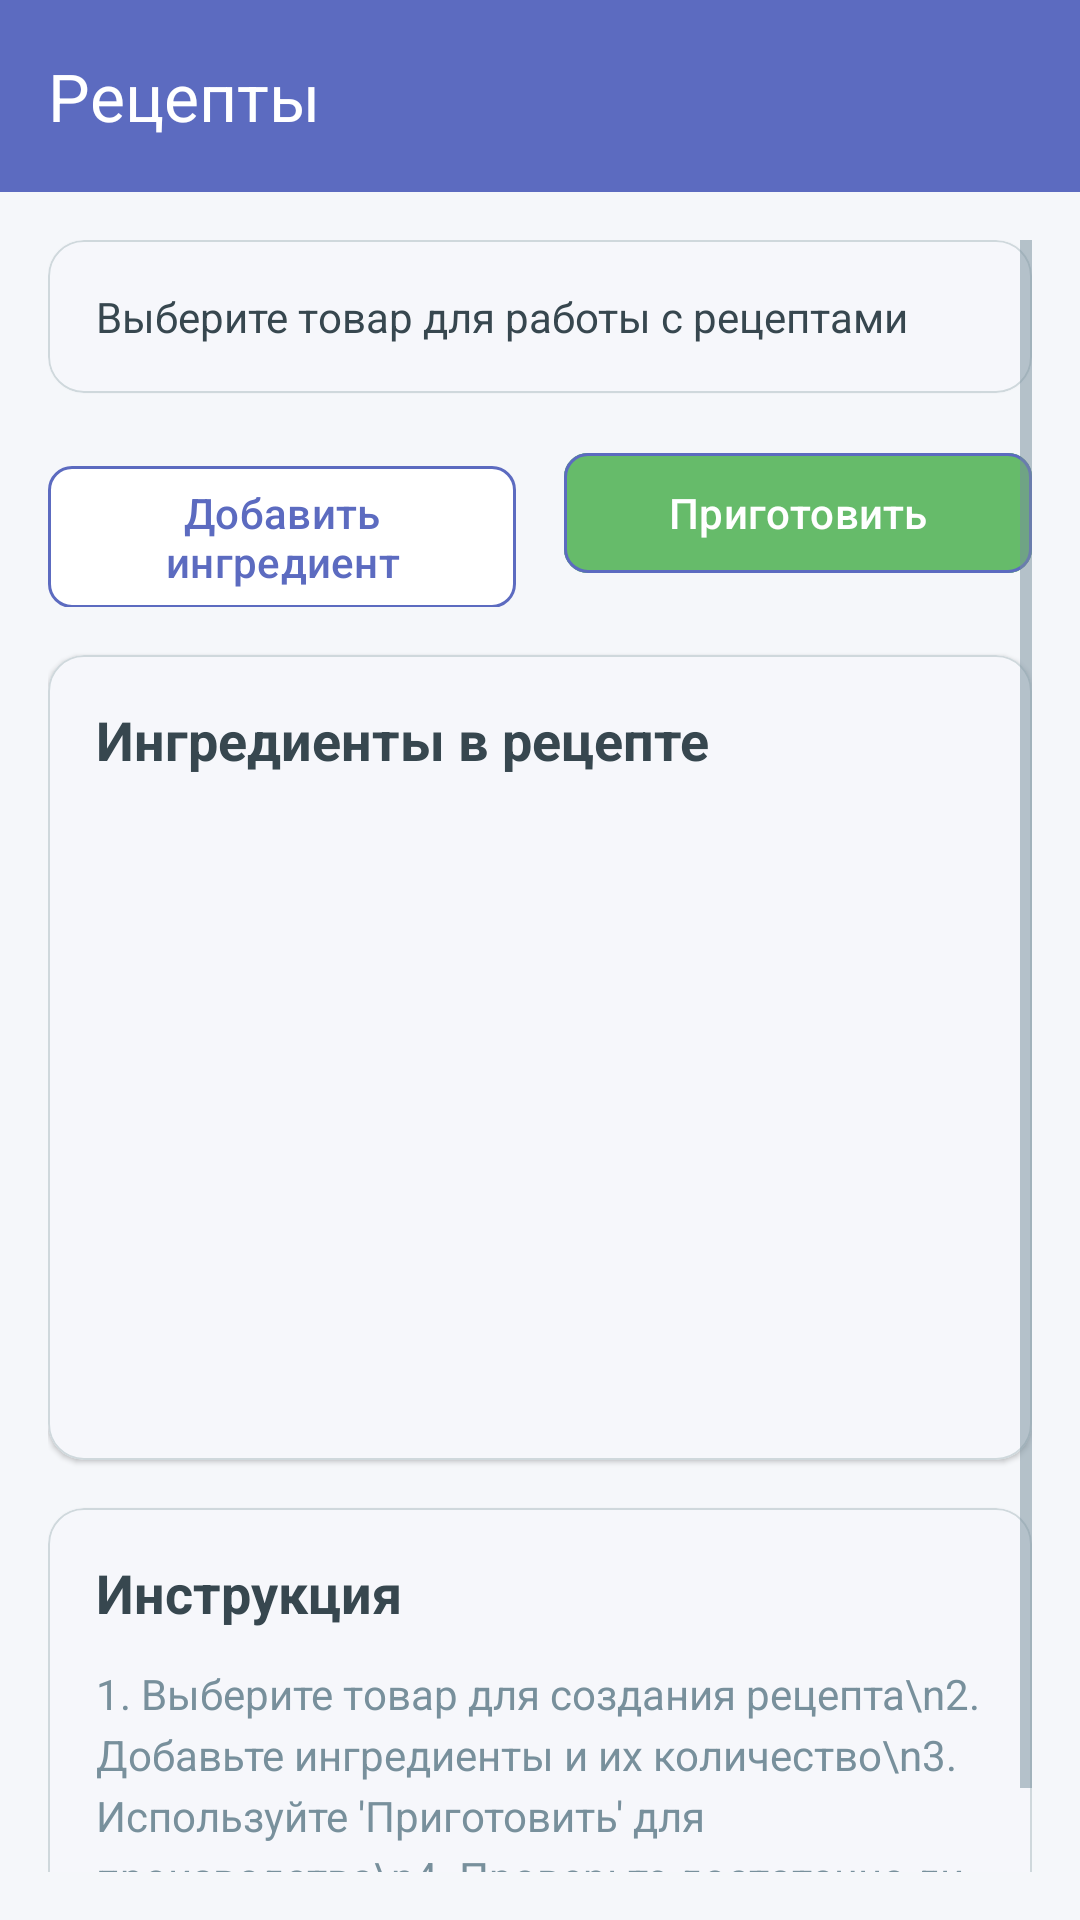

Layout XML and referenced resources for this Android screen:
<!-- AndroidManifest.xml: application theme Theme.SmartKassa -->
<!-- res/layout/activity_recipes.xml -->
<?xml version="1.0" encoding="utf-8"?>
<LinearLayout xmlns:android="http://schemas.android.com/apk/res/android"
    xmlns:app="http://schemas.android.com/apk/res-auto"
    android:layout_width="match_parent"
    android:layout_height="match_parent"
    android:orientation="vertical"
    android:background="@color/background">

    <com.google.android.material.appbar.MaterialToolbar
        android:id="@+id/toolbar"
        android:layout_width="match_parent"
        android:layout_height="?attr/actionBarSize"
        android:background="@color/primary"
        app:title="Рецепты"
        app:titleTextColor="@color/surface"
        app:navigationIcon="@drawable/ic_arrow_back"
        app:navigationIconTint="@color/surface" />

    <ScrollView
        android:layout_width="match_parent"
        android:layout_height="match_parent"
        android:padding="16dp"
        android:fillViewport="true">

        <LinearLayout
            android:layout_width="match_parent"
            android:layout_height="wrap_content"
            android:orientation="vertical">

            
            <com.google.android.material.card.MaterialCardView
                android:layout_width="match_parent"
                android:layout_height="wrap_content"
                app:cardCornerRadius="12dp"
                app:cardElevation="1dp"
                app:cardBackgroundColor="@color/surface"
                app:strokeColor="@color/border"
                app:strokeWidth="0.5dp"
                android:layout_marginBottom="16dp">

                <LinearLayout
                    android:layout_width="match_parent"
                    android:layout_height="wrap_content"
                    android:orientation="vertical"
                    android:padding="16dp">

                    <TextView
                        android:id="@+id/tvRecipeSummary"
                        android:layout_width="match_parent"
                        android:layout_height="wrap_content"
                        android:text="Выберите товар для работы с рецептами"
                        android:textSize="14sp"
                        android:textColor="@color/text_primary"
                        android:lineSpacingExtra="4dp" />

                </LinearLayout>

            </com.google.android.material.card.MaterialCardView>

            
            <LinearLayout
                android:layout_width="match_parent"
                android:layout_height="wrap_content"
                android:orientation="horizontal"
                android:layout_marginBottom="16dp">

                <com.google.android.material.button.MaterialButton
                    android:id="@+id/btnAddRecipe"
                    android:layout_width="0dp"
                    android:layout_height="wrap_content"
                    android:layout_weight="1"
                    android:layout_marginEnd="8dp"
                    android:text="Добавить ингредиент"
                    android:textColor="@color/primary"
                    android:backgroundTint="@color/surface"
                    app:cornerRadius="8dp"
                    app:icon="@drawable/ic_add"
                    app:iconTint="@color/primary"
                    app:strokeColor="@color/primary"
                    app:strokeWidth="1dp"
                    app:elevation="0dp"
                    android:enabled="false" />

                <com.google.android.material.button.MaterialButton
                    android:id="@+id/btnProduce"
                    android:layout_width="0dp"
                    android:layout_height="wrap_content"
                    android:layout_weight="1"
                    android:layout_marginStart="8dp"
                    android:text="Приготовить"
                    android:textColor="@color/surface"
                    android:backgroundTint="@color/success"
                    app:cornerRadius="8dp"
                    app:elevation="2dp"
                    android:enabled="false" />

            </LinearLayout>

            
            <com.google.android.material.card.MaterialCardView
                android:layout_width="match_parent"
                android:layout_height="wrap_content"
                app:cardCornerRadius="12dp"
                app:cardElevation="1dp"
                app:cardBackgroundColor="@color/surface"
                app:strokeColor="@color/border"
                app:strokeWidth="0.5dp">

                <LinearLayout
                    android:layout_width="match_parent"
                    android:layout_height="wrap_content"
                    android:orientation="vertical"
                    android:padding="16dp">

                    <TextView
                        android:layout_width="match_parent"
                        android:layout_height="wrap_content"
                        android:text="Ингредиенты в рецепте"
                        android:textSize="18sp"
                        android:textStyle="bold"
                        android:textColor="@color/text_primary"
                        android:layout_marginBottom="12dp" />

                    <androidx.recyclerview.widget.RecyclerView
                        android:id="@+id/rvRecipes"
                        android:layout_width="match_parent"
                        android:layout_height="wrap_content"
                        android:minHeight="200dp" />

                    <TextView
                        android:id="@+id/tvEmptyRecipes"
                        android:layout_width="match_parent"
                        android:layout_height="wrap_content"
                        android:text="Нет ингредиентов в рецепте\nНажмите 'Добавить ингредиент'"
                        android:textSize="14sp"
                        android:textColor="@color/text_secondary"
                        android:gravity="center"
                        android:padding="16dp"
                        android:visibility="gone" />

                </LinearLayout>

            </com.google.android.material.card.MaterialCardView>

            
            <com.google.android.material.card.MaterialCardView
                android:layout_width="match_parent"
                android:layout_height="wrap_content"
                app:cardCornerRadius="12dp"
                app:cardElevation="1dp"
                app:cardBackgroundColor="@color/surface"
                app:strokeColor="@color/border"
                app:strokeWidth="0.5dp"
                android:layout_marginTop="16dp">

                <LinearLayout
                    android:layout_width="match_parent"
                    android:layout_height="wrap_content"
                    android:orientation="vertical"
                    android:padding="16dp">

                    <TextView
                        android:layout_width="match_parent"
                        android:layout_height="wrap_content"
                        android:text="Инструкция"
                        android:textSize="18sp"
                        android:textStyle="bold"
                        android:textColor="@color/text_primary"
                        android:layout_marginBottom="12dp" />

                    <TextView
                        android:layout_width="match_parent"
                        android:layout_height="wrap_content"
                        android:text="1. Выберите товар для создания рецепта\n2. Добавьте ингредиенты и их количество\n3. Используйте 'Приготовить' для производства\n4. Проверьте достаточно ли ингредиентов для приготовления"
                        android:textSize="14sp"
                        android:textColor="@color/text_secondary"
                        android:lineSpacingExtra="4dp" />

                </LinearLayout>

            </com.google.android.material.card.MaterialCardView>

        </LinearLayout>

    </ScrollView>

</LinearLayout>
<!-- resources referenced by this layout -->
<resources>
  <color name="background">#F5F7FA</color>
  <color name="border">#CFD8DC</color>
  <color name="primary">#5C6BC0</color>
  <color name="success">#66BB6A</color>
  <color name="surface">#FFFFFF</color>
  <color name="text_primary">#37474F</color>
  <color name="text_secondary">#78909C</color>
  <style name="Theme.SmartKassa" parent="Theme.Material3.DayNight.NoActionBar">
          <item name="android:windowFullscreen">true</item>
          
          <item name="colorPrimary">@color/primary</item>
          <item name="colorOnPrimary">@color/on_primary</item>
          <item name="colorPrimaryContainer">@color/primary_light</item>
          <item name="colorOnPrimaryContainer">@color/primary_dark</item>
  
          
          <item name="colorSecondary">@color/secondary</item>
          <item name="colorOnSecondary">@color/on_secondary</item>
          <item name="colorSecondaryContainer">@color/secondary_light</item>
          <item name="colorOnSecondaryContainer">@color/secondary_dark</item>
  
          
          <item name="android:colorBackground">@color/background</item>
          <item name="colorSurface">@color/surface</item>
          <item name="colorOnSurface">@color/on_surface</item>
  
          
          <item name="android:textColorPrimary">@color/text_primary</item>
          <item name="android:textColorSecondary">@color/text_secondary</item>
  
          
          <item name="colorError">@color/error</item>
          <item name="colorOnError">@color/surface</item>
  
          
          <item name="materialButtonStyle">@style/Widget.SmartKassa.Button</item>
          <item name="textInputStyle">@style/Widget.SmartKassa.TextInputLayout.OutlinedBox</item>
  
          
          <item name="android:statusBarColor" tools:targetApi="l">?attr/colorPrimary</item>
          <item name="android:navigationBarColor" tools:targetApi="o">?attr/colorPrimary</item>
  
  
      </style>
  <color name="on_primary">#FFFFFF</color>
  <color name="primary_light">#8E99F3</color>
  <color name="primary_dark">#26418F</color>
  <color name="secondary">#78909C</color>
  <color name="on_secondary">#FFFFFF</color>
  <color name="secondary_light">#A7C0CD</color>
  <color name="secondary_dark">#4B636E</color>
  <color name="on_surface">#37474F</color>
  <color name="error">#EF5350</color>
  <style name="Widget.SmartKassa.Button" parent="Widget.Material3.Button.OutlinedButton">
          <item name="android:minHeight">48dp</item>
          <item name="android:paddingStart">16dp</item>
          <item name="android:paddingEnd">16dp</item>
          <item name="cornerRadius">8dp</item>
          <item name="strokeColor">?attr/colorPrimary</item>
          <item name="strokeWidth">1dp</item>
          <item name="android:textColor">?attr/colorPrimary</item>
          <item name="backgroundTint">@color/surface</item>
      </style>
  <style name="Widget.SmartKassa.TextInputLayout.OutlinedBox" parent="Widget.Material3.TextInputLayout.OutlinedBox">
          <item name="boxStrokeColor">?attr/colorPrimary</item>
          <item name="boxBackgroundColor">@color/surface</item>
          <item name="hintTextColor">?attr/colorPrimary</item>
          <item name="boxCornerRadiusTopStart">8dp</item>
          <item name="boxCornerRadiusTopEnd">8dp</item>
          <item name="boxCornerRadiusBottomStart">8dp</item>
          <item name="boxCornerRadiusBottomEnd">8dp</item>
      </style>
</resources>
